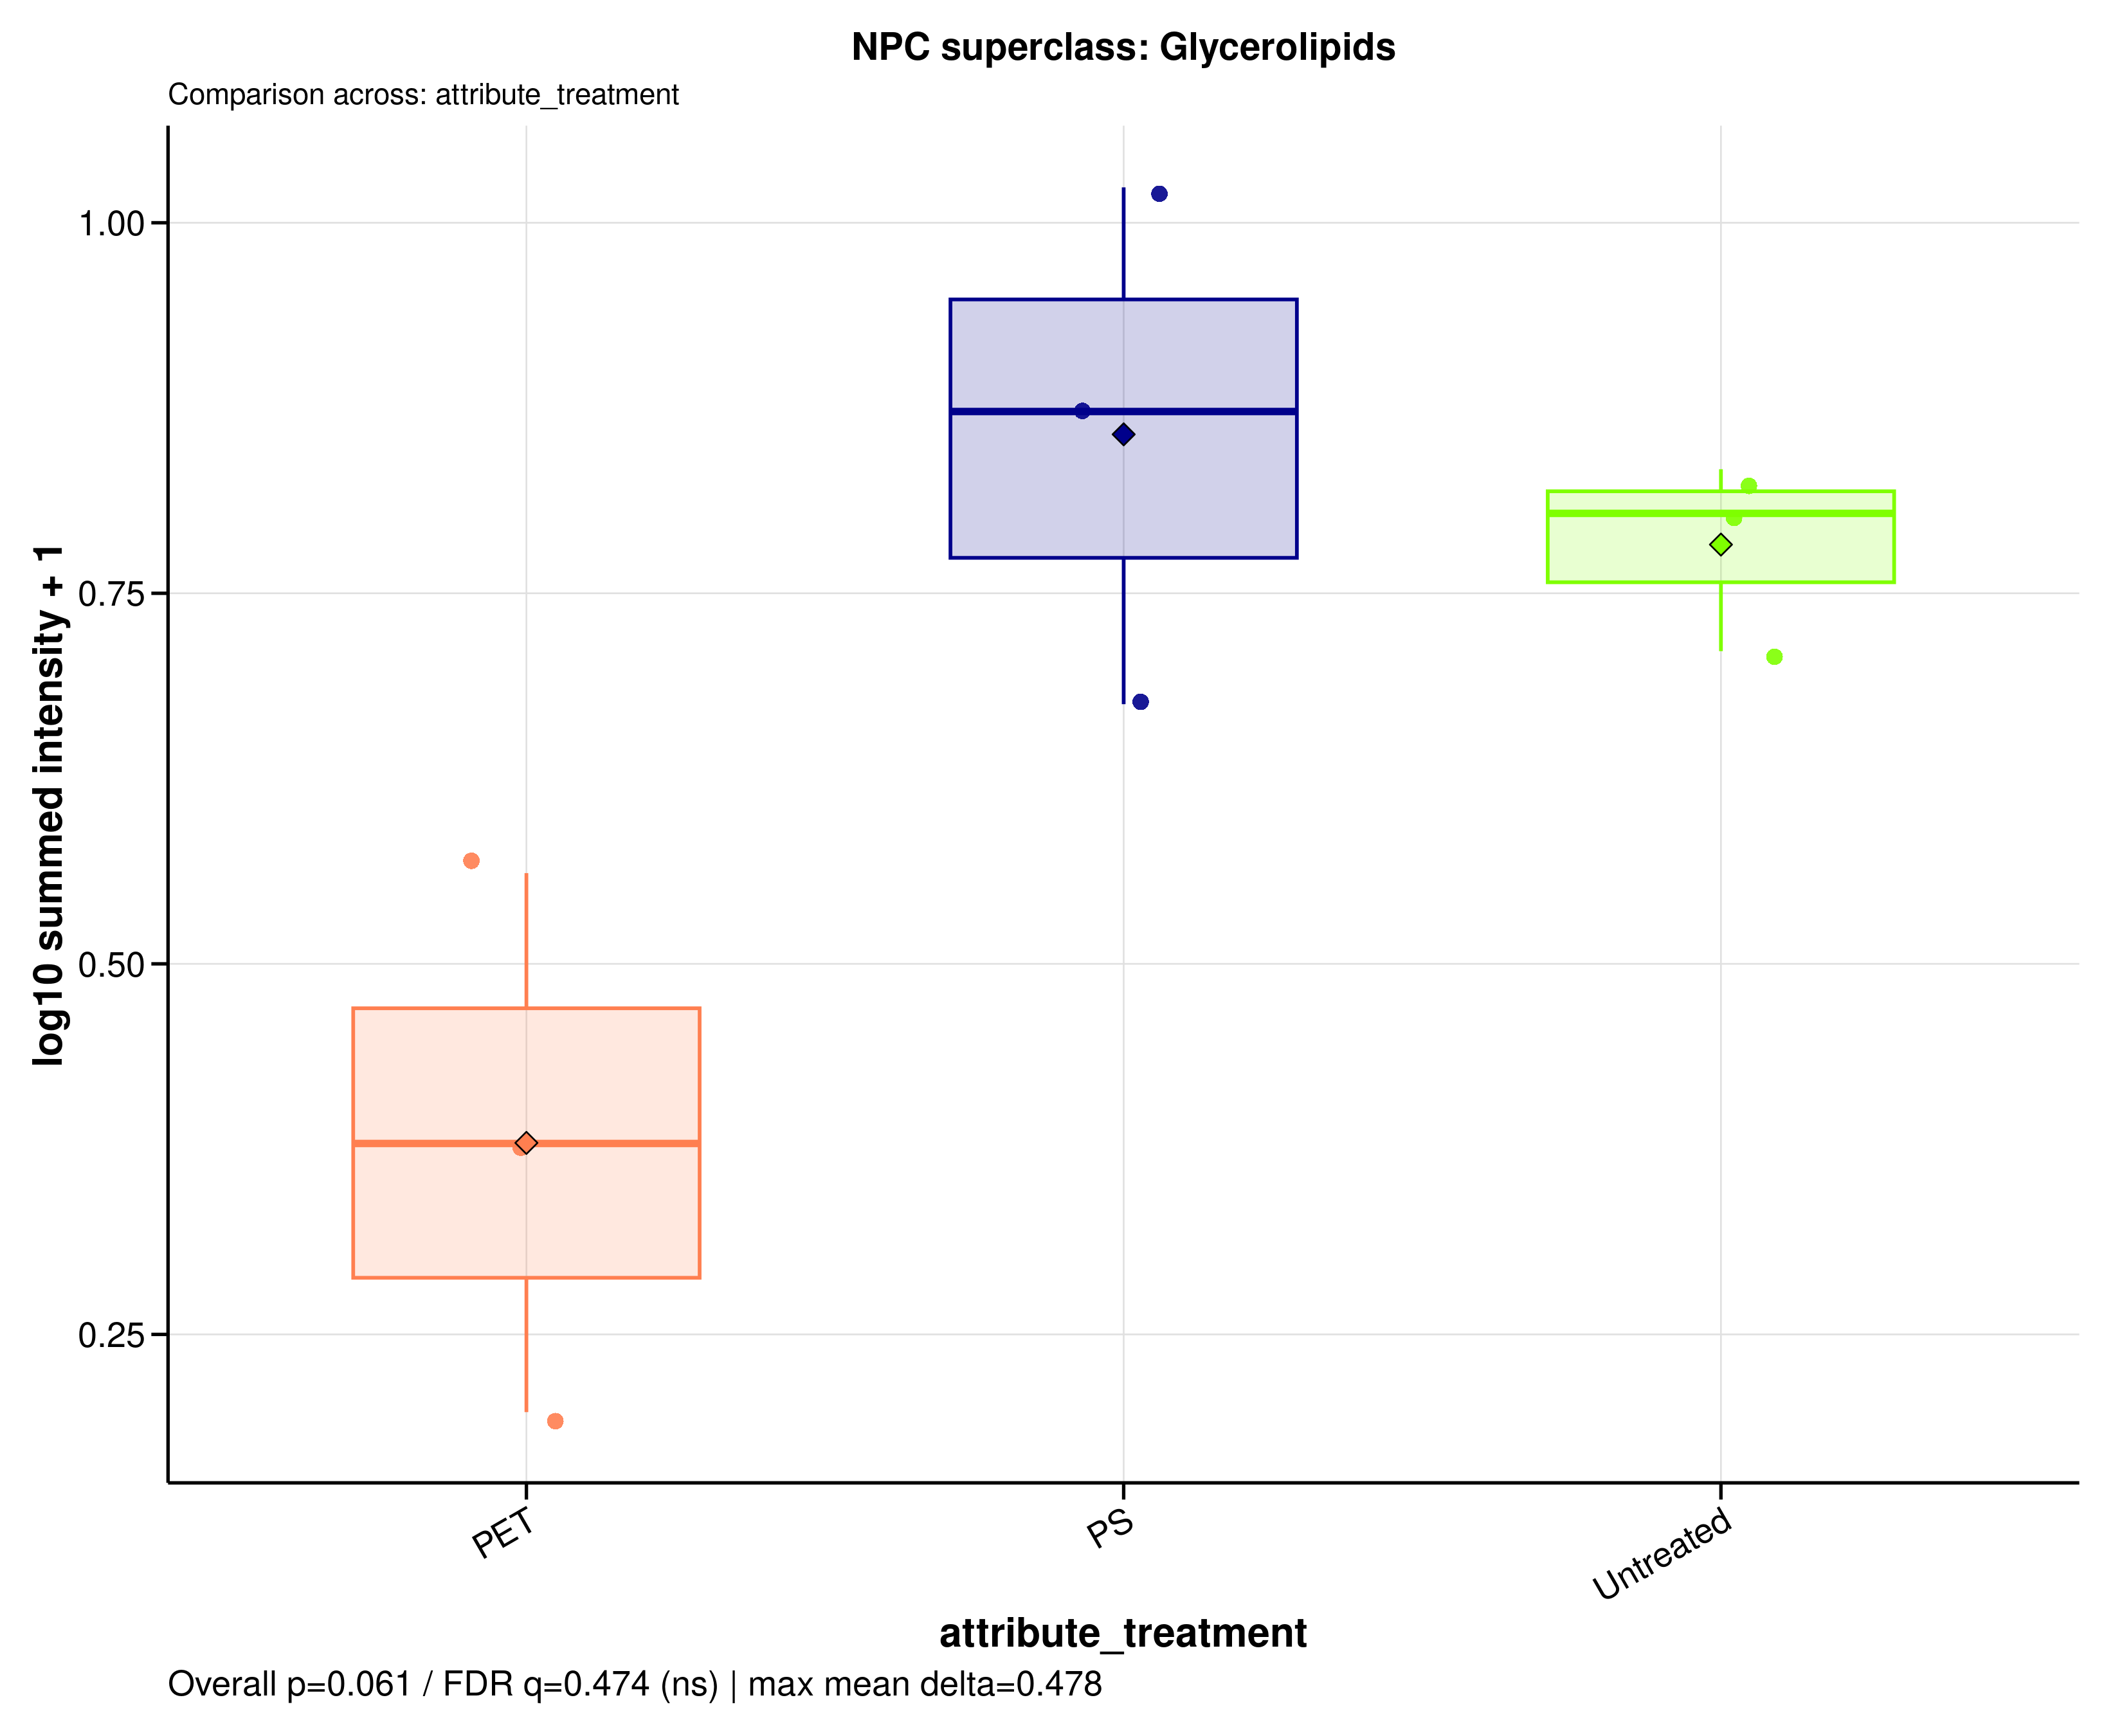

Data behind this chart, as committed beside it:
sample_id	group	data_source	npc_level	npc_term	npc_label	npc_plot_label	npc_pathway	npc_superclass	npc_class	n_features	summed_intensity	plot_intensity	npc_overall_test	npc_overall_p_value	npc_overall_q_value	npc_overall_significance	npc_max_mean_difference	npc_max_median_difference
A549_110626_PET100	PET	filtered	superclass	Glycerolipids	NPC superclass: Glycerolipids	Glycerolipids	Fatty acids	Glycerolipids	Diacylglycerols | Glycerophosphoserines …	11	1.392	0.3788	kruskal_wallis	0.06081	0.4738	ns	0.478	0.4938
A549_110626_PS100	PS	filtered	superclass	Glycerolipids	NPC superclass: Glycerolipids	Glycerolipids	Fatty acids	Glycerolipids	Diacylglycerols | Glycerophosphoserines …	11	3.734	0.6752	kruskal_wallis	0.06081	0.4738	ns	0.478	0.4938
A549_110626_untreated	Untreated	filtered	superclass	Glycerolipids	NPC superclass: Glycerolipids	Glycerolipids	Fatty acids	Glycerolipids	Diacylglycerols | Glycerophosphoserines …	11	5.367	0.8039	kruskal_wallis	0.06081	0.4738	ns	0.478	0.4938
A549_180626_PET100	PET	filtered	superclass	Glycerolipids	NPC superclass: Glycerolipids	Glycerolipids	Fatty acids	Glycerolipids	Diacylglycerols | Glycerophosphoserines …	11	0.5761	0.1976	kruskal_wallis	0.06081	0.4738	ns	0.478	0.4938
A549_180626_PS100	PS	filtered	superclass	Glycerolipids	NPC superclass: Glycerolipids	Glycerolipids	Fatty acids	Glycerolipids	Diacylglycerols | Glycerophosphoserines …	11	6.458	0.8726	kruskal_wallis	0.06081	0.4738	ns	0.478	0.4938
A549_180626_untreated	Untreated	filtered	superclass	Glycerolipids	NPC superclass: Glycerolipids	Glycerolipids	Fatty acids	Glycerolipids	Diacylglycerols | Glycerophosphoserines …	11	5.819	0.8337	kruskal_wallis	0.06081	0.4738	ns	0.478	0.4938
A549_210626_PET100	PET	filtered	superclass	Glycerolipids	NPC superclass: Glycerolipids	Glycerolipids	Fatty acids	Glycerolipids	Diacylglycerols | Glycerophosphoserines …	11	2.641	0.5612	kruskal_wallis	0.06081	0.4738	ns	0.478	0.4938
A549_210626_PS100	PS	filtered	superclass	Glycerolipids	NPC superclass: Glycerolipids	Glycerolipids	Fatty acids	Glycerolipids	Diacylglycerols | Glycerophosphoserines …	11	9.565	1.024	kruskal_wallis	0.06081	0.4738	ns	0.478	0.4938
A549_210626_untreated	Untreated	filtered	superclass	Glycerolipids	NPC superclass: Glycerolipids	Glycerolipids	Fatty acids	Glycerolipids	Diacylglycerols | Glycerophosphoserines …	11	4.14	0.711	kruskal_wallis	0.06081	0.4738	ns	0.478	0.4938
